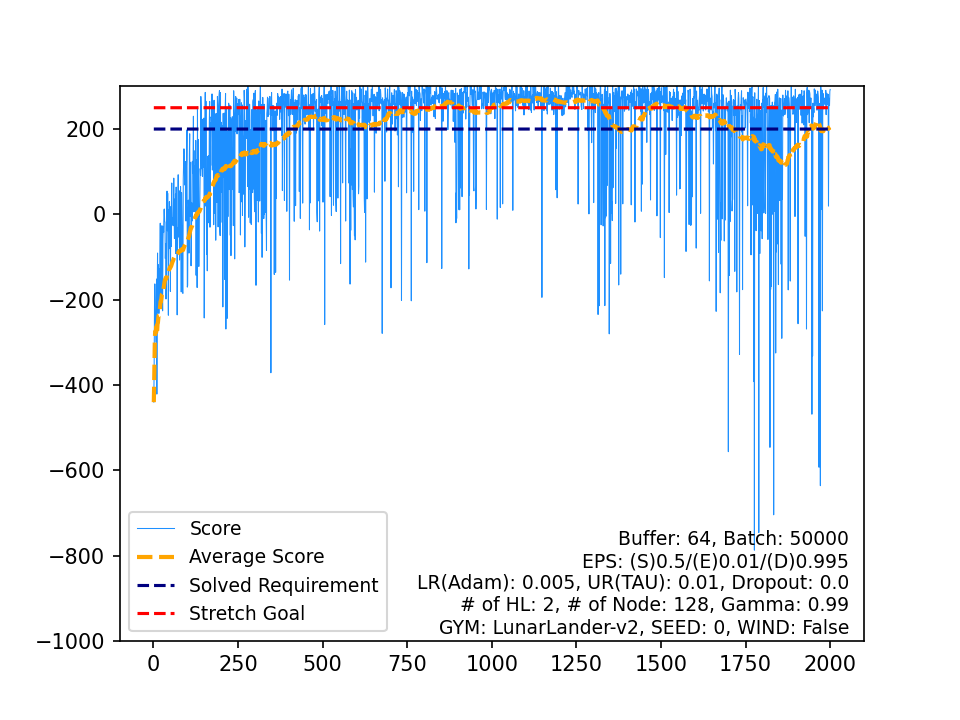

The data file committed next to this chart (first rows):
, Score, Average Score, Timestamp, Solved Requirement, Stretch Goal
0, -440.4, -440.4, 79, 200, 250
1, -353.7, -397, 80, 200, 250
2, -215.2, -336.4, 67, 200, 250
3, -163.1, -293.1, 85, 200, 250
4, -201.8, -274.8, 119, 200, 250
5, -265.9, -273.4, 189, 200, 250
6, -270.5, -273, 144, 200, 250
7, -300.2, -276.4, 190, 200, 250
8, -151.7, -262.5, 154, 200, 250
9, -421.5, -278.4, 163, 200, 250
10, -206.8, -271.9, 249, 200, 250
11, -90.72, -256.8, 165, 200, 250
12, -230.3, -254.8, 200, 200, 250
13, -118, -245, 91, 200, 250
14, -132.7, -237.5, 130, 200, 250
15, -232.4, -237.2, 115, 200, 250
16, -126.9, -230.7, 113, 200, 250
17, -212.2, -229.7, 101, 200, 250
18, -61.07, -220.8, 292, 200, 250
19, -20.81, -210.8, 254, 200, 250
20, -66.21, -203.9, 454, 200, 250
21, -198.5, -203.7, 161, 200, 250
22, -111.9, -199.7, 197, 200, 250
23, -54.19, -193.6, 249, 200, 250
24, -26.53, -186.9, 999, 200, 250
25, -162.7, -186, 110, 200, 250
26, -226.2, -187.5, 224, 200, 250
27, -62.04, -183, 241, 200, 250
28, -28.76, -177.7, 394, 200, 250
29, -42.17, -173.2, 360, 200, 250
30, 9.83, -167.3, 207, 200, 250
31, 12.52, -161.6, 200, 200, 250
32, -15.77, -157.2, 104, 200, 250
33, -18.7, -153.1, 149, 200, 250
34, -103.6, -151.7, 416, 200, 250
35, -69.52, -149.5, 317, 200, 250
36, -198.6, -150.8, 404, 200, 250
37, -158.1, -151, 614, 200, 250
38, -24.94, -147.7, 999, 200, 250
39, 54.39, -142.7, 210, 200, 250
40, -38.46, -140.1, 122, 200, 250
41, 49.43, -135.6, 999, 200, 250
42, -80.6, -134.4, 739, 200, 250
43, -236.6, -136.7, 747, 200, 250
44, 10.1, -133.4, 999, 200, 250
45, -20.68, -131, 149, 200, 250
46, 29.77, -127.5, 999, 200, 250
47, -80.55, -126.6, 106, 200, 250
48, 18.31, -123.6, 175, 200, 250
49, -180.9, -124.8, 751, 200, 250
50, -17.21, -122.6, 269, 200, 250
51, -75.71, -121.7, 199, 200, 250
52, 19.55, -119.1, 179, 200, 250
53, 73.53, -115.5, 999, 200, 250
54, -24.04, -113.8, 117, 200, 250
55, -7.565, -111.9, 197, 200, 250
56, -7.413, -110.1, 999, 200, 250
57, -26.78, -108.7, 999, 200, 250
58, 33.96, -106.3, 125, 200, 250
59, 84.91, -103.1, 999, 200, 250
... 1,940 more rows
